Run: headless pygame with SDL's dummy video driver; simulated clock (each Clock.tick advances the game by its frame time, no real sleeping); random seed 0; keys injected as events and as key.get_pressed() state; mouse plan: one left click at the window centre at the start of phase 2, then a move to the lower-right quarter at the start of phase 3.
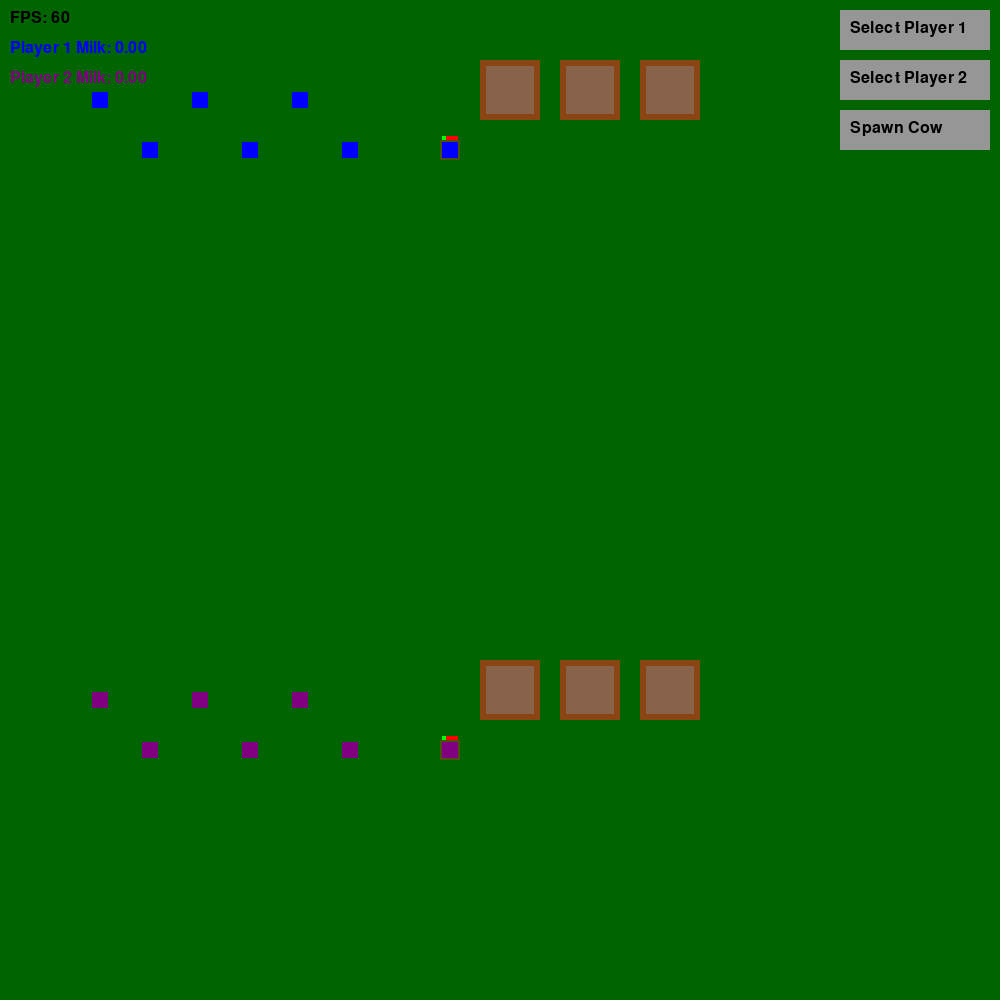
Frame 1 of 4 · flips 1–60 · no input
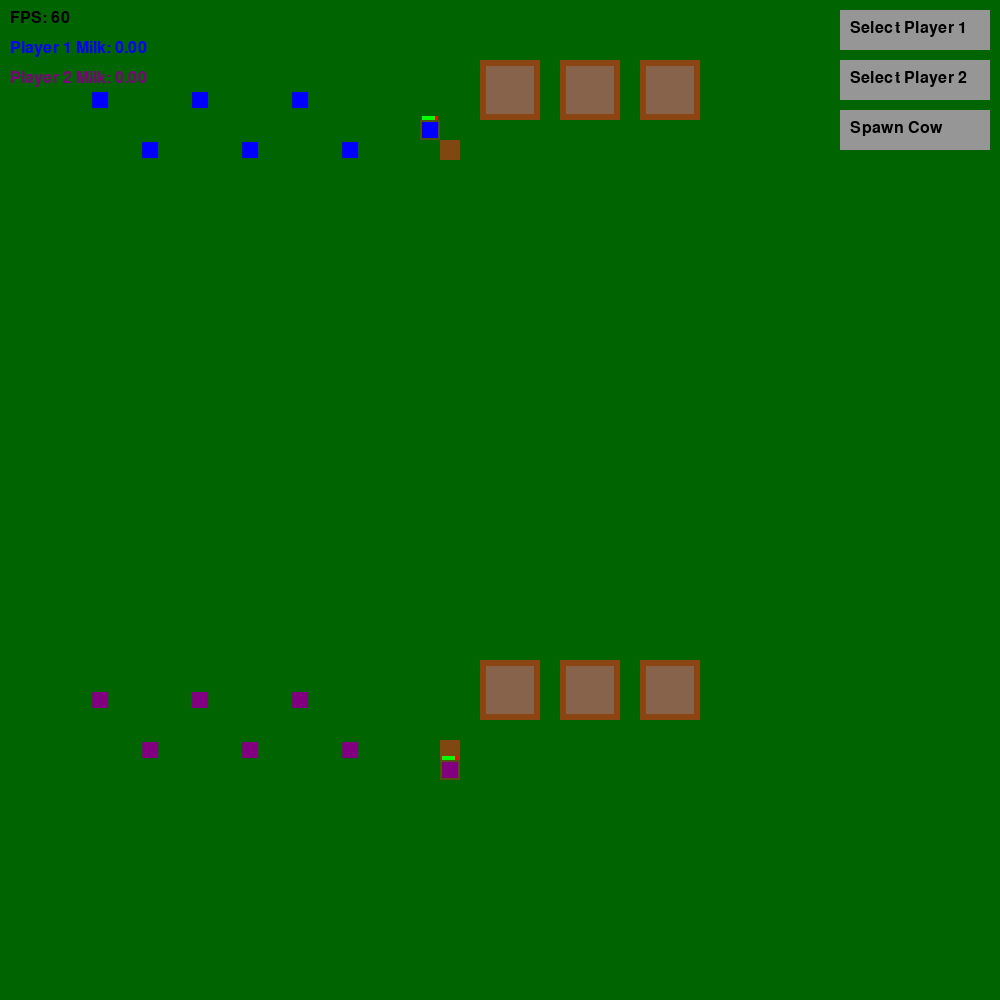
Frame 2 of 4 · flips 61–180 · clicked the window centre · tapped SPACE, RETURN · held RIGHT (→), D
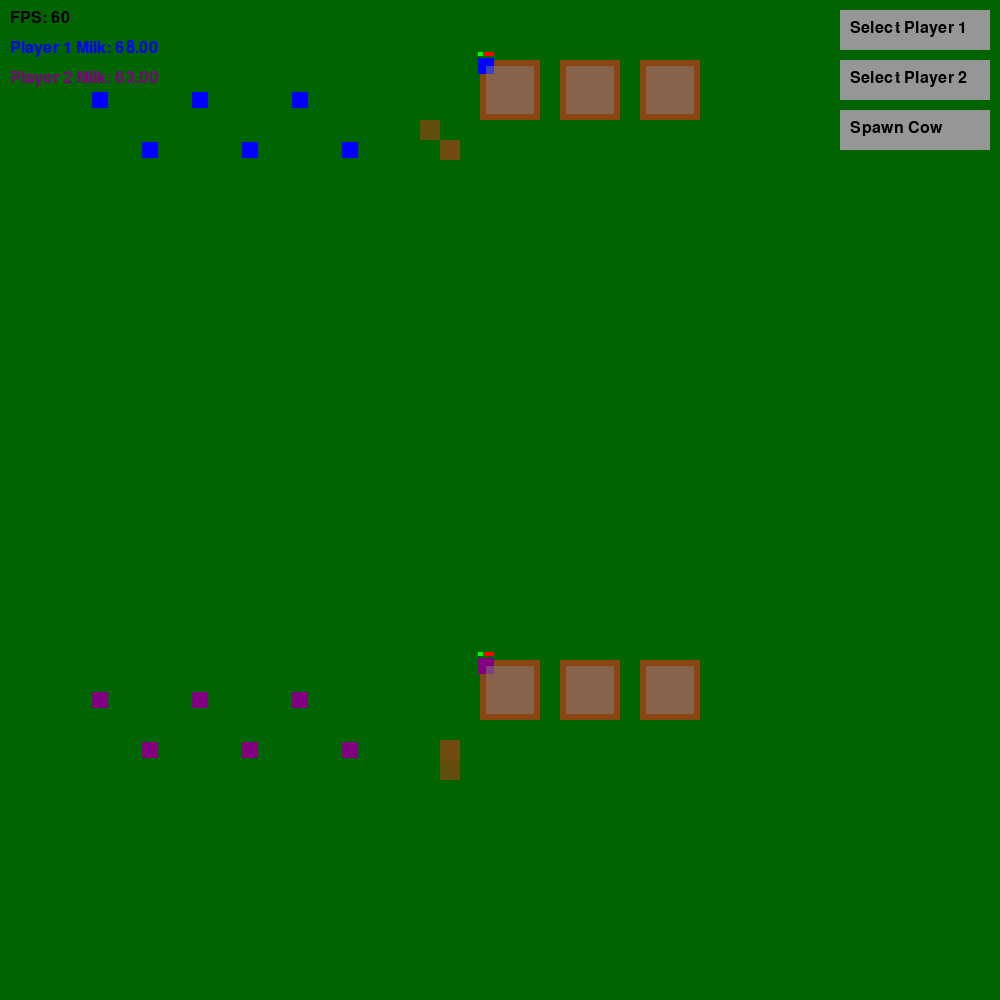
Frame 3 of 4 · flips 181–300 · moved the mouse to the lower-right quarter · held DOWN (↓), S
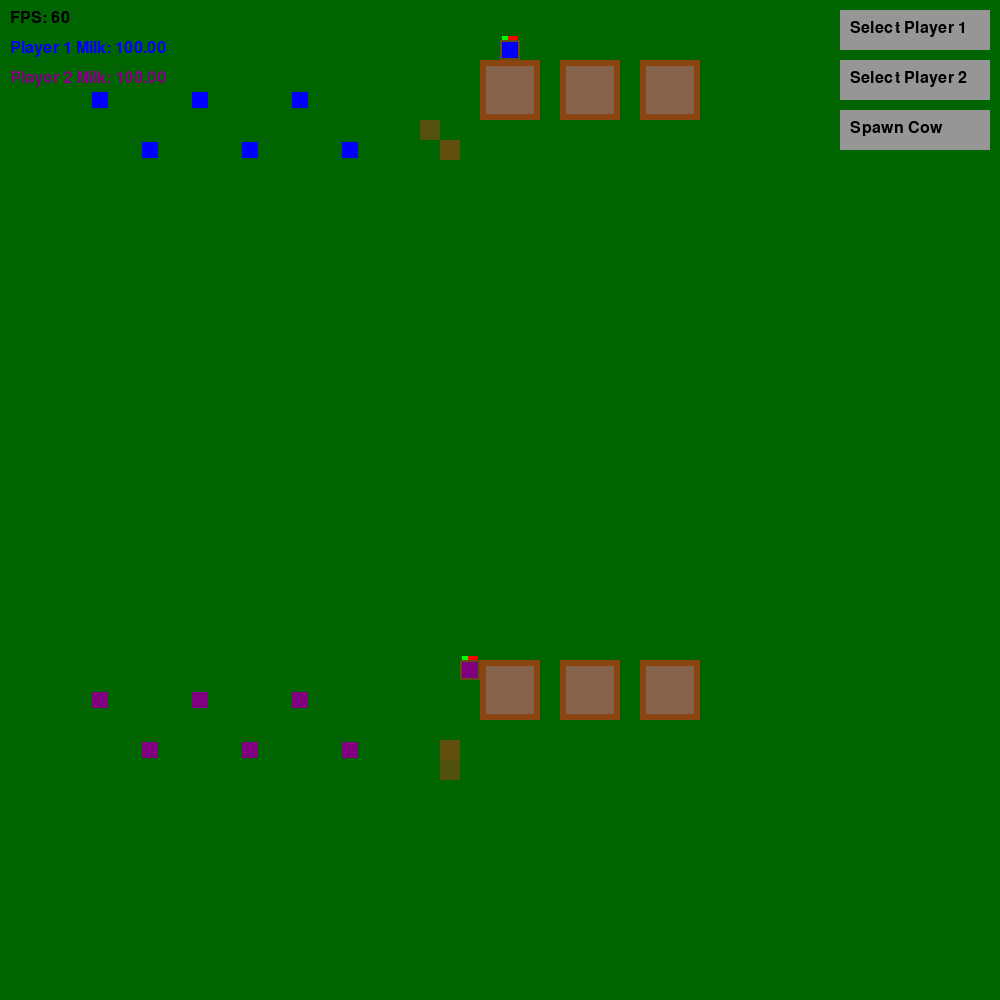
Frame 4 of 4 · flips 301–420 · held LEFT (←), A, UP (↑), W

The pygame program that drew these frames:

import pygame
import sys
import random
import math
from pygame.math import Vector2

# Initialize Pygame
pygame.init()

# Screen settings
SCREEN_WIDTH = 1000
SCREEN_HEIGHT = 1000
screen = pygame.display.set_mode((SCREEN_WIDTH, SCREEN_HEIGHT))
pygame.display.set_caption("Simple RTS Game with Player Selection and FPS")
clock = pygame.time.Clock()

# Colors
WHITE = (255, 255, 255)  # Background
BLUE = (0, 0, 255)  # Player 1 units and selection rectangle
PURPLE = (128, 0, 128)  # Player 2 units and selection rectangle
RED = (255, 0, 0)  # Cow special bar background
GREEN = (0, 255, 0)  # Selected unit highlight and Cow special bar fill
GRASS_GREEN = (0, 100, 0)  # Full grass
GRASS_BROWN = (139, 69, 19)  # Depleted grass and Dirt
GRAY = (128, 128, 128, 128)  # Barn, 50% transparent
BLACK = (0, 0, 0)  # Button text and FPS
LIGHT_GRAY = (150, 150, 150)  # Button background (normal)
HIGHLIGHT_GRAY = (200, 200, 200)  # Button background (highlighted)

# Grass tile settings
TILE_SIZE = 20
GRASS_ROWS = SCREEN_HEIGHT // TILE_SIZE  # 50 rows
GRASS_COLS = SCREEN_WIDTH // TILE_SIZE  # 50 cols

# Button settings
BUTTON_WIDTH = 150
BUTTON_HEIGHT = 40
BUTTON_MARGIN = 10
BUTTON_PLAYER1_POS = (SCREEN_WIDTH - BUTTON_WIDTH - BUTTON_MARGIN, BUTTON_MARGIN)
BUTTON_PLAYER2_POS = (SCREEN_WIDTH - BUTTON_WIDTH - BUTTON_MARGIN, BUTTON_MARGIN + BUTTON_HEIGHT + 10)
BUTTON_SPAWN_COW_POS = (SCREEN_WIDTH - BUTTON_WIDTH - BUTTON_MARGIN, BUTTON_MARGIN + 2 * (BUTTON_HEIGHT + 10))

# GrassTile class
class GrassTile:
    def __init__(self, x, y):
        self.pos = Vector2(x, y)
        self.grass_level = 1.0

    def draw(self, screen):
        color = (
            int(GRASS_GREEN[0] * self.grass_level + GRASS_BROWN[0] * (1 - self.grass_level)),
            int(GRASS_GREEN[1] * self.grass_level + GRASS_BROWN[1] * (1 - self.grass_level)),
            int(GRASS_GREEN[2] * self.grass_level + GRASS_BROWN[2] * (1 - self.grass_level))
        )
        pygame.draw.rect(screen, color, (self.pos.x, self.pos.y, TILE_SIZE, TILE_SIZE))

    def harvest(self, amount):
        old_level = self.grass_level
        self.grass_level = max(0.0, self.grass_level - amount)
        harvested = old_level - self.grass_level
        return harvested

    def regrow(self, amount):
        self.grass_level = min(1.0, self.grass_level + amount)

# Dirt class
class Dirt(GrassTile):
    def __init__(self, x, y):
        super().__init__(x, y)
        self.grass_level = 0.0

    def draw(self, screen):
        pygame.draw.rect(screen, GRASS_BROWN, (self.pos.x, self.pos.y, TILE_SIZE, TILE_SIZE))

    def regrow(self, amount):
        pass

    def harvest(self, amount):
        return 0.0

# Unit class
class Unit:
    def __init__(self, x, y, size, speed, color, player_id):
        self.pos = Vector2(x, y)
        self.target = None
        self.speed = speed
        self.selected = False
        self.size = size
        self.min_distance = self.size
        self.color = color
        self.player_id = player_id
        self.velocity = Vector2(0, 0)
        self.damping = 0.95
        self.hp = 100
        self.mana = 0
        self.special = 0

    def draw(self, screen):
        color = GREEN if self.selected else self.color
        pygame.draw.rect(screen, color, (self.pos.x - self.size / 2, self.pos.y - self.size / 2, self.size, self.size))

    def move(self, units):
        self.velocity = Vector2(0, 0)
        if self.target:
            direction = self.target - self.pos
            distance_to_target = direction.length()
            if distance_to_target > 2:
                self.velocity = direction.normalize() * self.speed
            else:
                self.pos = Vector2(self.target)
                self.target = None
        self.velocity *= self.damping
        self.pos += self.velocity

    def resolve_collisions(self, units):
        for other in units:
            if other is not self:
                if isinstance(self, Cow) and isinstance(other, Barn):
                    barn_corners = [
                        Vector2(other.pos.x - other.size / 2, other.pos.y - other.size / 2),
                        Vector2(other.pos.x + other.size / 2, other.pos.y - other.size / 2),
                        Vector2(other.pos.x - other.size / 2, other.pos.y + other.size / 2),
                        Vector2(other.pos.x + other.size / 2, other.pos.y + other.size / 2)
                    ]
                    nearest_corner = min(barn_corners, key=lambda corner: self.pos.distance_to(corner))
                    distance = self.pos.distance_to(nearest_corner)
                    corner_radius = 10
                    if distance < corner_radius and distance > 0:
                        if self.target is not None and self.target != nearest_corner:
                            overlap = corner_radius - distance
                            direction = (self.pos - nearest_corner).normalize()
                            self.pos += direction * overlap
                elif isinstance(self, Barn) and not isinstance(other, Barn) and not isinstance(other, Cow):
                    distance = self.pos.distance_to(other.pos)
                    combined_min_distance = (self.size + other.size) / 2
                    if distance < combined_min_distance and distance > 0:
                        overlap = combined_min_distance - distance
                        direction = (other.pos - self.pos).normalize()
                        other.pos += direction * overlap
                elif isinstance(other, Barn) and not isinstance(self, Barn) and not isinstance(self, Cow):
                    distance = self.pos.distance_to(other.pos)
                    combined_min_distance = (self.size + other.size) / 2
                    if distance < combined_min_distance and distance > 0:
                        overlap = combined_min_distance - distance
                        direction = (self.pos - other.pos).normalize()
                        self.pos += direction * overlap
                elif not isinstance(self, Barn) and not isinstance(other, Barn):
                    distance = self.pos.distance_to(other.pos)
                    combined_min_distance = (self.size + other.size) / 2
                    if distance < combined_min_distance and distance > 0:
                        overlap = combined_min_distance - distance
                        direction = (self.pos - other.pos).normalize()
                        correction = direction * overlap * 0.5
                        self.pos += correction
                        other.pos -= correction

    def keep_in_bounds(self):
        self.pos.x = max(self.size / 2, min(SCREEN_WIDTH - self.size / 2, self.pos.x))
        self.pos.y = max(self.size / 2, min(SCREEN_HEIGHT - self.size / 2, self.pos.y))

    def harvest_grass(self, grass_tiles):
        pass

    def is_clicked(self, click_pos):
        return (abs(click_pos.x - self.pos.x) <= self.size / 2 and
                abs(click_pos.y - self.pos.y) <= self.size / 2)

# Soldier class
class Soldier(Unit):
    def __init__(self, x, y, player_id, player_color):
        super().__init__(x, y, size=16, speed=5, color=player_color, player_id=player_id)

# Tank class
class Tank(Unit):
    def __init__(self, x, y, player_id, player_color):
        super().__init__(x, y, size=16, speed=2, color=player_color, player_id=player_id)

# Scout class
class Scout(Unit):
    def __init__(self, x, y, player_id, player_color):
        super().__init__(x, y, size=16, speed=8, color=player_color, player_id=player_id)

# Cow class
class Cow(Unit):
    def __init__(self, x, y, player_id, player_color):
        super().__init__(x, y, size=16, speed=4, color=player_color, player_id=player_id)
        self.harvest_rate = 0.01
        self.assigned_corner = None

    def draw(self, screen):
        color = GREEN if self.selected else self.color
        pygame.draw.rect(screen, color, (self.pos.x - self.size / 2, self.pos.y - self.size / 2, self.size, self.size))
        bar_width = 16
        bar_height = 4
        bar_offset = 2
        bar_x = self.pos.x - bar_width / 2
        bar_y = self.pos.y - self.size / 2 - bar_height - bar_offset
        pygame.draw.rect(screen, RED, (bar_x, bar_y, bar_width, bar_height))
        fill_width = (self.special / 100) * bar_width
        pygame.draw.rect(screen, GREEN, (bar_x, bar_y, fill_width, bar_height))

    def move(self, units):
        self.velocity = Vector2(0, 0)
        if self.target:
            direction = self.target - self.pos
            distance_to_target = direction.length()
            if distance_to_target > 2:
                self.velocity = direction.normalize() * self.speed
            else:
                self.pos = Vector2(self.target)
                self.target = None
        self.velocity *= self.damping
        self.pos += self.velocity

    def is_in_barn(self, barn):
        return (barn.pos.x - barn.size / 2 <= self.pos.x <= barn.pos.x + barn.size / 2 and
                barn.pos.y - barn.size / 2 <= self.pos.y <= barn.pos.y + barn.size / 2)

    def harvest_grass(self, grass_tiles, barns, cow_in_barn, player):
        if self.is_in_barn_any(barns) and self.special > 0:
            return
        if self.special >= 100:
            if not self.target:
                available_barns = [barn for barn in barns if barn.player_id == self.player_id and (barn not in cow_in_barn or cow_in_barn[barn] is None)]
                if available_barns:
                    closest_barn = min(available_barns, key=lambda barn: self.pos.distance_to(barn.pos))
                    barn_corners = [
                        Vector2(closest_barn.pos.x - closest_barn.size / 2, closest_barn.pos.y - closest_barn.size / 2),
                        Vector2(closest_barn.pos.x + closest_barn.size / 2, closest_barn.pos.y - closest_barn.size / 2)
                    ]
                    for corner in sorted(barn_corners, key=lambda c: self.pos.distance_to(c)):
                        corner_free = True
                        for unit in player.units:
                            if isinstance(unit, Cow) and unit is not self:
                                if unit.pos.distance_to(corner) < 10:
                                    corner_free = False
                                    break
                        if corner_free:
                            self.target = corner
                            self.assigned_corner = corner
                            break
                    if not self.target:
                        closest_barn = min(available_barns, key=lambda barn: self.pos.distance_to(barn.pos))
                        self.target = Vector2(closest_barn.pos.x + closest_barn.size / 2 + 10, closest_barn.pos.y)
                else:
                    closest_barn = min(barns, key=lambda barn: self.pos.distance_to(barn.pos))
                    self.target = Vector2(closest_barn.pos.x + closest_barn.size / 2 + 10, closest_barn.pos.y)
            return
        for barn in barns:
            if self.special == 0 and self.is_in_barn(barn):
                tile_x = int(self.pos.x // TILE_SIZE)
                tile_y = int(self.pos.y // TILE_SIZE)
                adjacent_tiles = [
                    (tile_x, tile_y - 1), (tile_x, tile_y + 1), (tile_x - 1, tile_y), (tile_x + 1, tile_y),
                    (tile_x - 1, tile_y - 1), (tile_x + 1, tile_y - 1), (tile_x - 1, tile_y + 1), (tile_x + 1, tile_y + 1)
                ]
                random.shuffle(adjacent_tiles)
                for adj_x, adj_y in adjacent_tiles:
                    if 0 <= adj_x < GRASS_COLS and 0 <= adj_y < GRASS_ROWS:
                        if grass_tiles[adj_y][adj_x].grass_level > 0.5:
                            self.target = Vector2(adj_x * TILE_SIZE + TILE_SIZE / 2, adj_y * TILE_SIZE + TILE_SIZE / 2)
                            break
                return
        if not self.target or self.velocity.length() < 0.5:
            tile_x = int(self.pos.x // TILE_SIZE)
            tile_y = int(self.pos.y // TILE_SIZE)
            if 0 <= tile_x < GRASS_COLS and 0 <= tile_y < GRASS_ROWS:
                harvested = grass_tiles[tile_y][tile_x].harvest(self.harvest_rate)
                self.special = min(100, self.special + harvested * 50)
                if grass_tiles[tile_y][tile_x].grass_level == 0:
                    adjacent_tiles = [
                        (tile_x, tile_y - 1), (tile_x, tile_y + 1), (tile_x - 1, tile_y), (tile_x + 1, tile_y),
                        (tile_x - 1, tile_y - 1), (tile_x + 1, tile_y - 1), (tile_x - 1, tile_y + 1), (tile_x + 1, tile_y + 1)
                    ]
                    random.shuffle(adjacent_tiles)
                    for adj_x, adj_y in adjacent_tiles:
                        if 0 <= adj_x < GRASS_COLS and 0 <= adj_y < GRASS_ROWS:
                            if grass_tiles[adj_y][adj_x].grass_level > 0.5:
                                self.target = Vector2(adj_x * TILE_SIZE + TILE_SIZE / 2, adj_y * TILE_SIZE + TILE_SIZE / 2)
                                break

    def is_in_barn_any(self, barns):
        return any(self.is_in_barn(barn) for barn in barns)

# Barn class
class Barn(Unit):
    def __init__(self, x, y, player_id):
        super().__init__(x, y, size=48, speed=0, color=GRAY, player_id=player_id)
        self.harvest_rate = 1

    def draw(self, screen):
        color = GREEN if self.selected else self.color
        barn_surface = pygame.Surface((self.size, self.size), pygame.SRCALPHA)
        pygame.draw.rect(barn_surface, color, (0, 0, self.size, self.size))
        screen.blit(barn_surface, (self.pos.x - self.size / 2, self.pos.y - self.size / 2))

    def move(self, units):
        pass

# Player class
class Player:
    def __init__(self, player_id, color, start_x, start_y):
        self.player_id = player_id
        self.color = color
        self.milk = 0.0
        self.units = []
        self.cow_in_barn = {}
        offset_x = start_x
        offset_y = start_y
        self.units.extend([
            Soldier(offset_x + 100, offset_y + 100, player_id, self.color),
            Soldier(offset_x + 150, offset_y + 150, player_id, self.color),
            Tank(offset_x + 200, offset_y + 100, player_id, self.color),
            Tank(offset_x + 250, offset_y + 150, player_id, self.color),
            Scout(offset_x + 300, offset_y + 100, player_id, self.color),
            Scout(offset_x + 350, offset_y + 150, player_id, self.color),
            Cow(offset_x + 450, offset_y + 150, player_id, self.color),
            Barn(offset_x + 510, offset_y + 90, player_id),
            Barn(offset_x + 590, offset_y + 90, player_id),
            Barn(offset_x + 670, offset_y + 90, player_id)
        ])

    def select_all_units(self):
        for unit in self.units:
            unit.selected = True

    def deselect_all_units(self):
        for unit in self.units:
            unit.selected = False

# Create grass field
grass_tiles = [[GrassTile(col * TILE_SIZE, row * TILE_SIZE) for col in range(GRASS_COLS)] for row in range(GRASS_ROWS)]

# Create players
players = [
    Player(1, BLUE, 0, 0),  # Player 1 (BLUE) starts top-left
    Player(2, PURPLE, 0, 600)  # Player 2 (PURPLE) starts bottom-right
]

# Combine all units
all_units = []
for player in players:
    all_units.extend(player.units)

# Place Dirt tiles under barns
for unit in all_units:
    if isinstance(unit, Barn):
        buildings_cols = range(
            int((unit.pos.x - unit.size / 2) // TILE_SIZE),
            int(math.ceil((unit.pos.x + unit.size / 2) / TILE_SIZE))
        )
        buildings_rows = range(
            int((unit.pos.y - unit.size / 2) // TILE_SIZE),
            int(math.ceil((unit.pos.y + unit.size / 2) / TILE_SIZE))
        )
        for row in buildings_rows:
            for col in buildings_cols:
                if 0 <= row < GRASS_ROWS and 0 <= col < GRASS_COLS:
                    grass_tiles[row][col] = Dirt(col * TILE_SIZE, row * TILE_SIZE)

# Selection rectangle and player selection mode
selection_start = None
selection_end = None
selecting = False
current_player = None

# Button rectangles
button_player1 = pygame.Rect(BUTTON_PLAYER1_POS[0], BUTTON_PLAYER1_POS[1], BUTTON_WIDTH, BUTTON_HEIGHT)
button_player2 = pygame.Rect(BUTTON_PLAYER2_POS[0], BUTTON_PLAYER2_POS[1], BUTTON_WIDTH, BUTTON_HEIGHT)
button_spawn_cow = pygame.Rect(BUTTON_SPAWN_COW_POS[0], BUTTON_SPAWN_COW_POS[1], BUTTON_WIDTH, BUTTON_HEIGHT)

# Game loop
running = True
font = pygame.font.SysFont(None, 24)
while running:
    # Check if a barn is selected for the current player
    barn_selected = False
    if current_player is not None:
        for player in players:
            if player.player_id == current_player.player_id:
                for unit in player.units:
                    if isinstance(unit, Barn) and unit.selected:
                        barn_selected = True
                        break

    for event in pygame.event.get():
        if event.type == pygame.QUIT:
            running = False
        elif event.type == pygame.MOUSEBUTTONDOWN:
            if event.button == 1:
                click_pos = Vector2(event.pos)
                if button_player1.collidepoint(event.pos):
                    current_player = players[0]
                    for player in players:
                        player.deselect_all_units()
                    print("Selected Player 1; only Player 1 units can be selected")
                elif button_player2.collidepoint(event.pos):
                    current_player = players[1]
                    for player in players:
                        player.deselect_all_units()
                    print("Selected Player 2; only Player 2 units can be selected")
                elif button_spawn_cow.collidepoint(event.pos) and current_player is not None and barn_selected:
                    for player in players:
                        if player.player_id == current_player.player_id and player.milk >= 500:
                            # Find a selected barn
                            selected_barn = None
                            for unit in player.units:
                                if isinstance(unit, Barn) and unit.selected:
                                    selected_barn = unit
                                    break
                            if selected_barn:
                                # Spawn a new cow near the selected barn
                                new_cow = Cow(
                                    selected_barn.pos.x + selected_barn.size / 2 + 20,
                                    selected_barn.pos.y,
                                    player.player_id,
                                    player.color
                                )
                                player.units.append(new_cow)
                                all_units.append(new_cow)
                                player.milk -= 500
                                print(f"Spawned new cow for Player {player.player_id} at {new_cow.pos}")
                elif current_player is not None:
                    unit_clicked = None
                    for unit in all_units:
                        if unit.player_id == current_player.player_id and unit.is_clicked(click_pos):
                            unit_clicked = unit
                            break
                    if unit_clicked:
                        for player in players:
                            player.deselect_all_units()
                        unit_clicked.selected = True
                        print(f"Selected unit at {unit_clicked.pos} (Player {unit_clicked.player_id})")
                    else:
                        selection_start = click_pos
                        selecting = True
                        print(f"Selection started at: {selection_start}")
            elif event.button == 3:
                for unit in all_units:
                    if unit.selected and not isinstance(unit, Barn):
                        unit.target = Vector2(event.pos)
                        print(f"Set target for unit at {unit.pos} to {unit.target}")
        elif event.type == pygame.MOUSEBUTTONUP:
            if event.button == 1 and selecting and current_player is not None:
                selection_end = Vector2(event.pos)
                selecting = False
                for player in players:
                    if player.player_id == current_player.player_id:
                        for unit in player.units:
                            unit.selected = (min(selection_start.x, selection_end.x) <= unit.pos.x <= max(selection_start.x, selection_end.x) and
                                             min(selection_start.y, selection_end.y) <= unit.pos.y <= max(selection_start.y, selection_end.y))
                print(f"Selection ended at: {selection_end}")
        elif event.type == pygame.MOUSEMOTION and selecting:
            selection_end = Vector2(event.pos)

    # Update grass regrowth
    regrowth_rate = 0.001
    for row in grass_tiles:
        for tile in row:
            tile.regrow(regrowth_rate)

    # Update units and handle cow-barn interactions per player
    for player in players:
        barns = [unit for unit in player.units if isinstance(unit, Barn)]
        for unit in player.units:
            unit.move(all_units)
            unit.resolve_collisions(all_units)
            unit.keep_in_bounds()
            if isinstance(unit, Cow):
                unit.harvest_grass(grass_tiles, barns, player.cow_in_barn, player)
        for barn in barns:
            if barn in player.cow_in_barn and player.cow_in_barn[barn]:
                cow = player.cow_in_barn[barn]
                if cow.is_in_barn(barn):
                    cow.special = max(0, cow.special - barn.harvest_rate)
                    if player.milk < 1000 and cow.special >= 0:
                        player.milk = min(1000, player.milk + barn.harvest_rate)
                    if cow.special <= 0:
                        player.cow_in_barn[barn] = None
                else:
                    player.cow_in_barn[barn] = None
            else:
                for unit in player.units:
                    if isinstance(unit, Cow) and unit.is_in_barn(barn):
                        player.cow_in_barn[barn] = unit
                        break

    # Draw
    screen.fill(WHITE)
    for row in grass_tiles:
        for tile in row:
            tile.draw(screen)
    if selecting and selection_start and selection_end and current_player is not None:
        rect = pygame.Rect(
            min(selection_start.x, selection_end.x),
            min(selection_start.y, selection_end.y),
            abs(selection_end.x - selection_start.x),
            abs(selection_end.y - selection_start.y)
        )
        selection_color = next(player.color for player in players if player.player_id == current_player.player_id)
        pygame.draw.rect(screen, selection_color, rect, 3)
    for unit in all_units:
        unit.draw(screen)
    # Draw buttons
    player_button_color_1 = BLUE if current_player and current_player.player_id == 1 else LIGHT_GRAY
    player_button_color_2 = PURPLE if current_player and current_player.player_id == 2 else LIGHT_GRAY
    pygame.draw.rect(screen, player_button_color_1, button_player1)
    pygame.draw.rect(screen, player_button_color_2, button_player2)
    # Highlight Spawn Cow button if a barn is selected
    spawn_button_color = HIGHLIGHT_GRAY if barn_selected and current_player is not None and current_player.milk >= 500 else LIGHT_GRAY
    pygame.draw.rect(screen, spawn_button_color, button_spawn_cow)
    player1_text = font.render("Select Player 1", True, BLACK)
    player2_text = font.render("Select Player 2", True, BLACK)
    spawn_cow_text = font.render("Spawn Cow", True, BLACK)
    screen.blit(player1_text, (BUTTON_PLAYER1_POS[0] + 10, BUTTON_PLAYER1_POS[1] + 10))
    screen.blit(player2_text, (BUTTON_PLAYER2_POS[0] + 10, BUTTON_PLAYER2_POS[1] + 10))
    screen.blit(spawn_cow_text, (BUTTON_SPAWN_COW_POS[0] + 10, BUTTON_SPAWN_COW_POS[1] + 10))
    # Draw FPS and milk for each player
    fps = clock.get_fps()
    fps_text = font.render(f"FPS: {int(fps)}", True, BLACK)
    screen.blit(fps_text, (10, 10))
    for i, player in enumerate(players):
        milk_text = font.render(f"Player {player.player_id} Milk: {player.milk:.2f}", True, player.color)
        screen.blit(milk_text, (10, 40 + i * 30))
    pygame.display.flip()
    clock.tick(60)

pygame.quit()
sys.exit()
